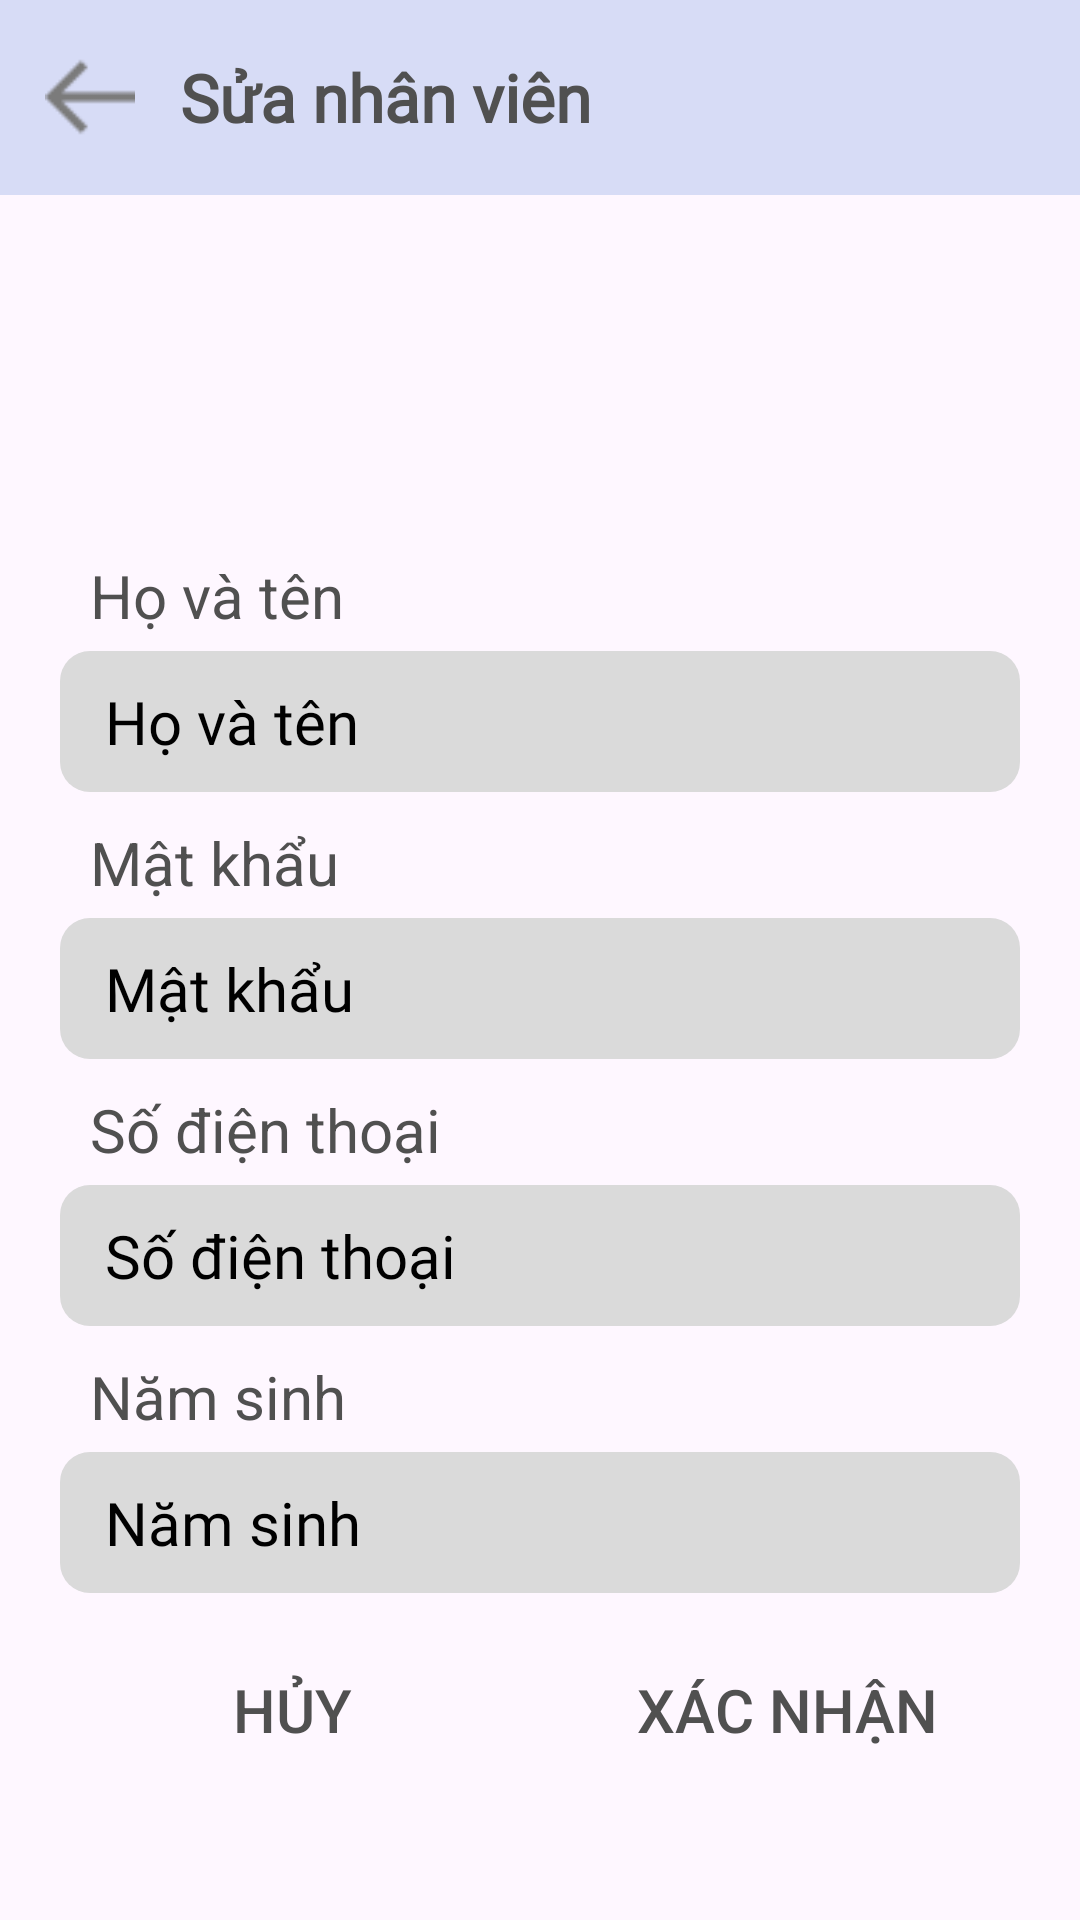

This screen was rendered from an Android layout file. Write that file and the resources it references.
<!-- AndroidManifest.xml: application theme Theme.Nhom1 -->
<!-- res/layout/fragment_sua_n_v_frgm.xml -->
<?xml version="1.0" encoding="utf-8"?>
<ScrollView xmlns:android="http://schemas.android.com/apk/res/android"
    android:layout_width="match_parent"
    android:layout_height="match_parent"
    android:gravity="center_horizontal"
    android:orientation="vertical">

    <LinearLayout
        android:layout_width="match_parent"
        android:layout_height="match_parent"
        android:gravity="center_horizontal"
        android:orientation="vertical">

        <LinearLayout
            android:layout_width="match_parent"
            android:layout_height="65dp"
            android:background="@color/primary_key"
            android:gravity="center_vertical"
            android:orientation="horizontal"
            android:paddingTop="5dp"
            android:paddingBottom="5dp">

            <ImageView
                android:id="@+id/btnBackSuaNV"
                android:layout_width="30dp"
                android:layout_height="40dp"
                android:layout_marginLeft="15dp"
                android:src="@mipmap/leftarrow" />

            <TextView
                android:id="@+id/txtSuaNVTittle"
                style="@style/edt_Label"
                android:layout_width="match_parent"
                android:layout_marginRight="30dp"
                android:fontFamily="@font/opensan"
                android:textStyle="bold"
                android:text="Sửa nhân viên"
                android:layout_marginLeft="15dp"
                android:textColor="@color/text"
                android:textSize="22dp"

                />

        </LinearLayout>

        <ImageView
            android:layout_width="100dp"
            android:layout_height="100dp"
            android:layout_marginTop="20dp"
            android:src="@drawable/user" />

        <LinearLayout
            android:layout_width="match_parent"
            android:layout_height="wrap_content"
            android:layout_marginLeft="20dp"
            android:layout_marginRight="20dp"
            android:layout_marginBottom="15dp"
            android:orientation="vertical">

            <LinearLayout
                android:layout_width="match_parent"
                android:layout_height="wrap_content"
                android:orientation="vertical">

                <TextView
                    style="@style/edt_Label"
                    android:layout_marginLeft="10dp"
                    android:text="Họ và tên"
                    android:textColor="@color/text" />

                <EditText
                    android:id="@+id/edtSuaTenNV"
                    style="@style/edt_TextBox2"
                    android:layout_marginTop="5dp"
                    android:hint="Họ và tên"
                    android:textColorHint="@color/black" />

                <LinearLayout
                    android:id="@+id/viewSuaMK"
                    android:layout_width="match_parent"
                    android:layout_height="wrap_content"
                    android:orientation="vertical">

                    <TextView
                        style="@style/edt_Label"
                        android:layout_marginLeft="10dp"
                        android:layout_marginTop="10dp"
                        android:text="Mật khẩu"
                        android:textColor="@color/text" />

                    <EditText
                        android:id="@+id/edtSuaMatKhau"
                        style="@style/edt_TextBox2"
                        android:layout_marginTop="5dp"
                        android:hint="Mật khẩu"
                        android:textColorHint="@color/black" />

                </LinearLayout>

                <TextView
                    style="@style/edt_Label"
                    android:layout_height="wrap_content"
                    android:layout_marginLeft="10dp"
                    android:layout_marginTop="10dp"
                    android:text="Số điện thoại"
                    android:textColor="@color/text" />

                <EditText
                    android:id="@+id/edtSuaSDT"
                    style="@style/edt_TextBox2"
                    android:layout_marginTop="5dp"
                    android:hint="Số điện thoại"
                    android:inputType="number"
                    android:maxLength="10"
                    android:textColorHint="@color/black" />

                <TextView
                    style="@style/edt_Label"
                    android:layout_marginLeft="10dp"
                    android:layout_marginTop="10dp"
                    android:text="Năm sinh"
                    android:textColor="@color/text" />

                <EditText
                    android:id="@+id/edtSuaNamSinh"
                    style="@style/edt_TextBox2"
                    android:layout_marginTop="5dp"
                    android:hint="Năm sinh"
                    android:inputType="number"
                    android:maxLength="4"
                    android:textColorHint="@color/black" />

            </LinearLayout>

        </LinearLayout>

        <LinearLayout
            android:layout_width="match_parent"
            android:layout_height="wrap_content"
            android:layout_marginLeft="15dp"
            android:layout_marginRight="15dp"
            android:layout_marginBottom="15dp"
            android:gravity="center"
            android:orientation="horizontal">

            <androidx.appcompat.widget.AppCompatButton
                android:id="@+id/btnHuySuaNV"
                android:layout_width="150dp"
                android:layout_height="wrap_content"
                android:layout_marginRight="15dp"
                android:background="@drawable/button"
                android:text="Hủy"
                android:textColor="@color/text"
                android:textSize="20dp"/>

            <androidx.appcompat.widget.AppCompatButton
                android:id="@+id/btnAddSuaNV"
                android:layout_width="150dp"
                android:layout_height="wrap_content"
                android:background="@drawable/button"
                android:text="Xác Nhận"
                android:textColor="@color/text"
                android:textSize="20dp" />
        </LinearLayout>

    </LinearLayout>


</ScrollView>
<!-- resources referenced by this layout -->
<resources>
  <color name="black">#FF000000</color>
  <color name="primary_key">#D7DCF6</color>
  <color name="text">#505050</color>
  <!-- drawable user: png bitmap (mipmap-hdpi, 3292 bytes) -->
  <!-- mipmap leftarrow: png bitmap (mipmap-hdpi, 497 bytes) -->
  <style name="edt_Label" parent="Theme.MaterialComponents.DayNight.NoActionBar">
          <item name="android:layout_width">wrap_content</item>
          <item name="android:layout_height">wrap_content</item>
          <item name="android:textSize">20dp</item>
          <item name="android:textColor">@color/text</item>
  
      </style>
  <style name="edt_TextBox2" parent="Theme.MaterialComponents.DayNight.NoActionBar">
          <item name="android:layout_width">match_parent</item>
          <item name="android:layout_height">wrap_content</item>
          <item name="android:textSize">20dp</item>
          <item name="android:textColor">@color/black</item>
          <item name="android:textColorHint">@color/gray</item>
          <item name="android:fontFamily">@font/ct_font_regular</item>
          <item name="android:paddingLeft">15dp</item>
          <item name="android:paddingRight">15dp</item>
          <item name="android:paddingTop">10dp</item>
          <item name="android:paddingBottom">10dp</item>
          <item name="android:background">@drawable/ct_edittext_2</item>
  
      </style>
  <style name="Theme.Nhom1" parent="Base.Theme.Nhom1" />
  <color name="gray">#6F6E6E</color>
  <!-- drawable ct_edittext_2 (drawable) -->
  <?xml version="1.0" encoding="utf-8"?>
  <selector xmlns:android="http://schemas.android.com/apk/res/android">
      <item android:state_enabled="true" android:state_focused="true">
          <shape android:shape="rectangle">
              <solid android:color="#DADADA" />
              <corners android:radius="10dp" />
              <stroke android:width="0dp" android:color="@color/black" />
          </shape>
      </item>
  
      <item android:state_enabled="true">
          <shape android:shape="rectangle">
              <solid android:color="#DADADA" />
              <corners android:radius="10dp" />
              <stroke android:width="0dp" android:color="#909090" />
          </shape>
      </item>
  
  </selector>
  <style name="Base.Theme.Nhom1" parent="Theme.Material3.DayNight.NoActionBar">
          
          
      </style>
</resources>
